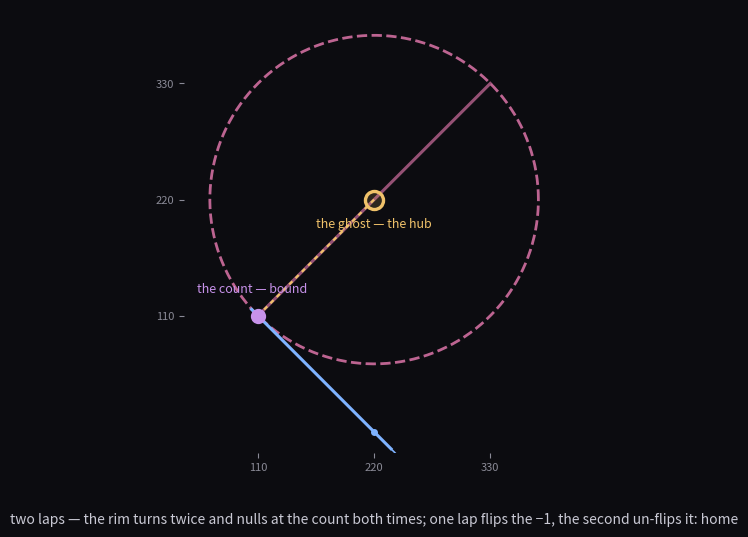

Recreate this plot in Python. (Note: this script raises an exception after producing the figure.)
#!/usr/bin/env python3
"""two laps — the wheel seen twice, the second lap un-flips the −1.

Audio in assets/two_laps.wav, 100 s.  The wheel is fixed as in the band: the
rim (osculating circle, centre the ghost 220,220, radius 110√2), the count
seated at (110,110) where the fold kisses the mirror, the spoke hub→count, the
fold line dying at (220,0).

The WHERE turns TWICE.  The triple (330,330) rides the rim, and the angular
speed dips at each pass through the count (the kiss is a lingering — deeper at
the second: the wheel agrees to third order, peels at miss⁴).

  lap 1 (amber → blue): starts in phase at the antipode, passes THROUGH the
    count at the first seam (anti-phase, dims to a ghost), rounds the far
    side, returns INVERTED — the −1, the Möbius flip.  the triple cancels into
    the drone.
  lap 2 (blue → amber): the wheel's own lap, the loop the fold cannot make.
    passes the count again at the second seam (deeper dwell), returns UPRIGHT
    — the −1 un-flipped, (−1)² = 1, the disclination the dislocation squared.
    the triple re-seats, doubled, home.

the count never moves: bound where it fixes the seat, free where it turns.
"""
import matplotlib
matplotlib.use("Agg")
import matplotlib.pyplot as plt
import matplotlib.animation as anim
import numpy as np

C = 110.0
G = 220.0
T = 330.0
R = C * np.sqrt(2.0)

DUR = 100.0
T0 = 8.0
T1 = 96.0
FPS = 12
FRAMES = int(DUR * FPS)

BG = "#0c0c10"
GRID = "#3a3a44"
DIM = "#8a8a96"
TXT = "#c9c9d4"
DRONE = "#e05252"
FOLD = "#7fb3ff"     # the fold — on the grid; also the flipped triple
MIRR = "#e0b45c"     # the mirror / the triple before the flip and at home
TANG = "#c792ea"     # the kiss / the count
ROSE = "#d16fa0"     # the wheel / the rim
GOLD = "#f0c26a"     # the ghost / the hub

fig, ax = plt.subplots(figsize=(10.24, 5.76), dpi=100)
fig.patch.set_facecolor(BG)
ax.set_facecolor(BG)
for s in ("top", "right", "left", "bottom"):
    ax.spines[s].set_visible(False)
ax.tick_params(colors=DIM, labelsize=8)
ax.set_aspect("equal")
ax.set_xlim(40, 400)
ax.set_ylim(-20, 400)
ax.set_xticks([110, 220, 330])
ax.set_xticklabels(["110", "220", "330"])
ax.set_yticks([110, 220, 330])
ax.set_yticklabels(["110", "220", "330"])

# --- static: the wheel ---
th = np.linspace(0, 2 * np.pi, 300)
ax.plot(G + R * np.cos(th), G + R * np.sin(th), color=ROSE, lw=2.0,
        ls="--", zorder=2, alpha=0.9)
ax.plot([C, T], [C, T], color=ROSE, lw=2.2, zorder=2, alpha=0.7)  # the diameter
ax.plot([G, C], [G, C], color=GOLD, lw=1.6, ls=(0, (2, 2)), zorder=3)  # spoke
# the fold, dying at 220 (below the hub) — a line cannot turn
xf = np.linspace(104, 236, 2)
ax.plot(xf, 220 - xf, color=FOLD, lw=2.2, zorder=3)
ax.plot([236, 340], [220 - 236, 220 - 340], color=FOLD, lw=1.2,
        ls=(0, (4, 3)), zorder=3)
ax.plot(G, 0, "o", color=FOLD, ms=5, mec="none", zorder=4)
# the count — the seated kiss point, never moves
ax.plot(C, C, "o", color=TANG, ms=11, mec="none", zorder=6)
ax.text(C - 6, C + 22, "the count — bound", color=TANG, fontsize=9,
        ha="center")
# the hub — the ghost, the centre
ax.plot(G, G, "o", color=GOLD, ms=15, mec="none", alpha=0.15, zorder=5)
ax.plot(G, G, "o", color="none", mec=GOLD, mew=2.4, ms=13, zorder=6)
ax.text(G, G - 26, "the ghost — the hub", color=GOLD, fontsize=9,
        ha="center")

# --- the moving where: the triple, two laps 0 → 4π (s), un-flipped at home ---
# precompute the profile on a fine grid and normalize
UG = np.linspace(0.0, 1.0, 20001)
sigma = 0.045
WG = np.maximum(1.0 - 0.45 * np.exp(-((UG - 0.25) / sigma) ** 2)
                - 0.72 * np.exp(-((UG - 0.75) / sigma) ** 2), 0.05)
SG = np.cumsum(WG)
SG = SG / SG[-1]

def s_at(t_):
    uu = np.clip((t_ - T0) / (T1 - T0), 0.0, 1.0)
    return np.interp(uu, UG, SG)

ang0 = np.pi / 4.0
triple_dot, = ax.plot([], [], "o", ms=13, mec="none", zorder=7)
trail, = ax.plot([], [], lw=1.2, alpha=0.35, zorder=1)

CAP = ("two laps — the rim turns twice and nulls at the count both times; "
       "one lap flips the −1, the second un-flips it: home")
ax.text(0.5, -0.16, CAP, transform=ax.transAxes, color=TXT, fontsize=10,
        ha="center")

N_TRAIL = int(0.10 * FRAMES)

def init():
    triple_dot.set_data([], [])
    trail.set_data([], [])
    return triple_dot, trail

def frame(i):
    t_ = i / FPS
    s = s_at(t_)
    # mono content cos(θ/2) = cos(2π s): +1 start, 0 at seams, −1 at flip, +1 home
    dim = np.cos(2.0 * np.pi * s)
    lap2 = s >= 0.5                      # second lap: the wheel's own
    home = s >= 1.0 - 1e-6
    if lap2:
        # lap 2: inverted at the flip, swings upright, home amber again
        col = MIRR if dim > 0 else FOLD
    else:
        col = FOLD if dim < 0 else MIRR
    alpha = 0.25 + 0.75 * abs(dim)
    ang = ang0 - 4.0 * np.pi * s         # two full CCW orbits
    px = G + R * np.cos(ang)
    py = G + R * np.sin(ang)
    triple_dot.set_data([px], [py])
    triple_dot.set_color(col)
    triple_dot.set_alpha(alpha)
    # trail: last ~10% of the piece
    j0 = max(0, i - N_TRAIL)
    ss = np.array([s_at(j / FPS) for j in range(j0, i + 1)])
    angs = ang0 - 4.0 * np.pi * ss
    trail.set_data(G + R * np.cos(angs), G + R * np.sin(angs))
    trail.set_color(MIRR if ss[-1] > 0.5 else FOLD)
    trail.set_alpha(0.4 * abs(np.cos(2.0 * np.pi * ss)).min())
    return triple_dot, trail

ani = anim.FuncAnimation(fig, frame, frames=FRAMES, init_func=init,
                         interval=1000.0 / FPS, blit=True)
ani.save("assets/two_laps.mp4", writer="ffmpeg", fps=FPS,
         extra_args=["-pix_fmt", "yuv420p"])
print("wrote assets/two_laps.mp4  %.0f s @ %d fps" % (DUR, FPS))
